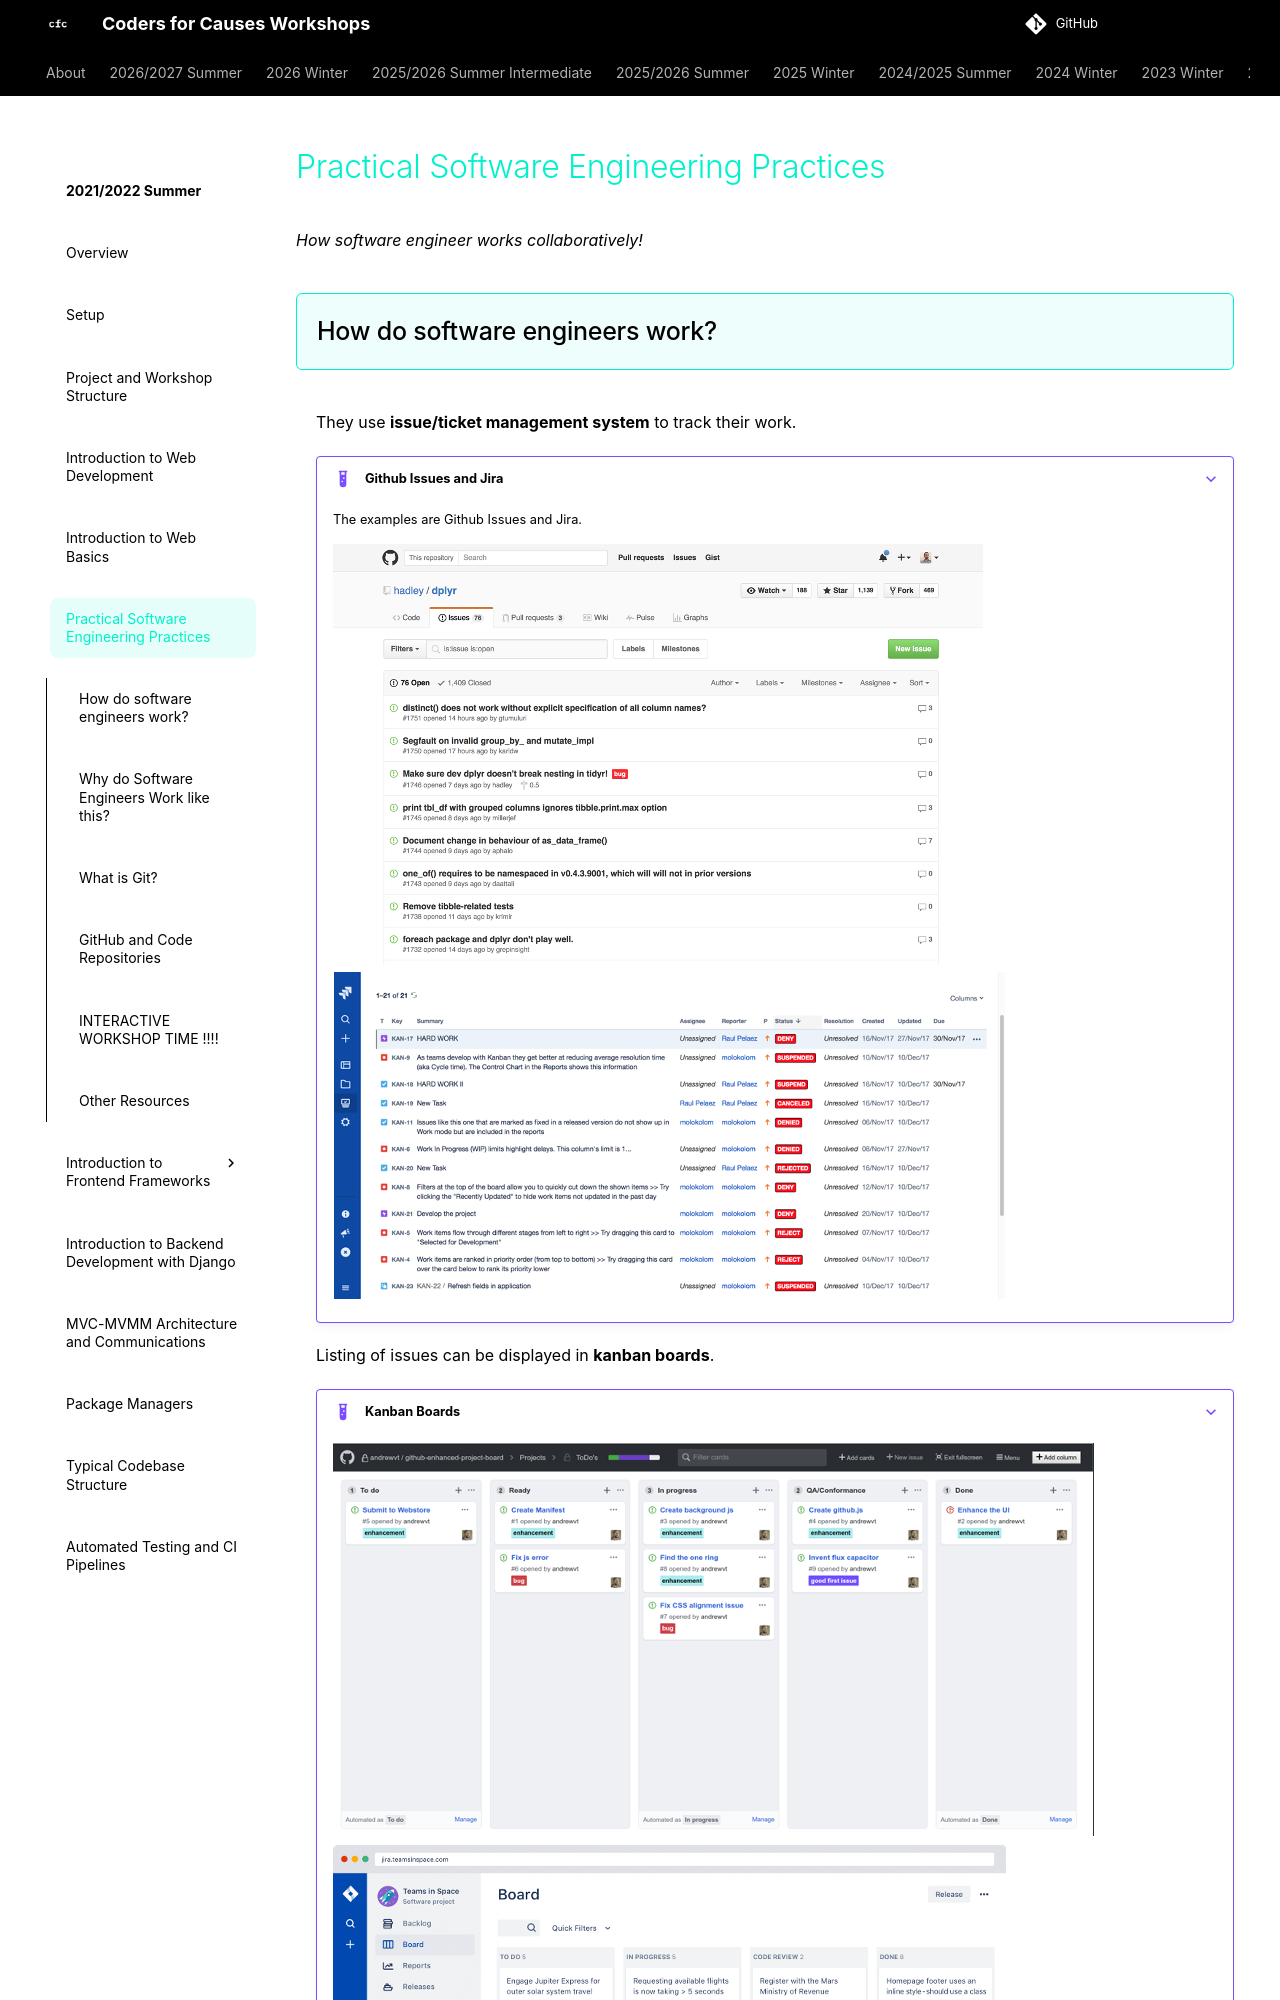

repository: codersforcauses/workshops · page: 2021-2022-summer/practical-software-engineering-practices/index.html · generator: mkdocs

# Practical Software Engineering Practices
*How software engineer works collaboratively!*

## How do software engineers work?
They use **issue/ticket management system** to track their work.

???+ example "Github Issues and Jira"
    The examples are Github Issues and Jira.

    ![github](images/github.png)
    ![jira](images/jira.png)

Listing of issues can be displayed in **kanban boards**.

???+ example "Kanban Boards"

    ![github-kanban](images/github-kanban.png)
    ![jira-kanban](images/jira-kanban.png)
